5-way image classification set "data" from GitHub (tanverhassantanver/Automated-Identification-of-Medicinal-Plants-Through-Image-Processing-and-Transfer-Learning); label vocabulary: Aristolochia indica, Centella asiatica, giant calotrope, green chiretta, Terminalia bellirica.

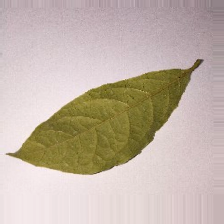
Label: Terminalia bellirica

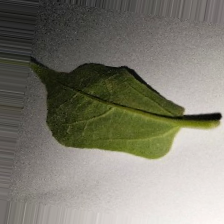
Label: Aristolochia indica

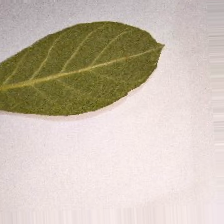
Label: giant calotrope

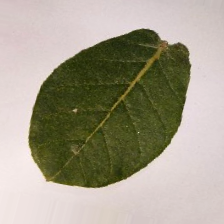
Label: giant calotrope

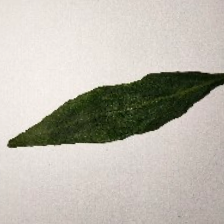
Label: green chiretta

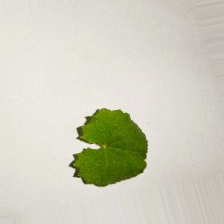
Label: Centella asiatica
